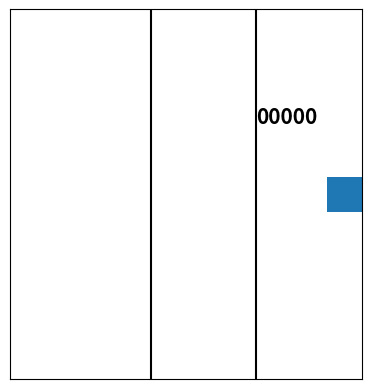

Recreate this plot in Python. (Note: this script raises an exception after producing the figure.)
import random
import matplotlib.animation as animation
import matplotlib.pyplot as plt
from matplotlib.patches import Rectangle
import numpy as np

fig, ax = plt.subplots()
plt.axis('square')

N_item = 5 #nombre de photons à animer

photons = {} 
for i in range(N_item):
    photons[i], = ax.plot([], [], ls = 'none', marker = 'o', color = 'purple')

plt.xlim(-10,10)
plt.ylim(-10.5,10.5)

N = 300 #résulution de l'échantillonage de (Ox)
disp = 20 #coeff d'écartement
base = np.linspace(-10, 10, N)
x_pol_1 = -2
x_pol_2 = 4
X = {} 
for i in range(N_item):
    X[i] = np.concatenate((np.full(disp*i, -10), np.linspace(-10, 10, N), np.full(N, 10)), axis = None)
color = ['blue', 'green']

plt.plot([x_pol_1,x_pol_1], [10.5,-10.5], color = 'black')
plt.plot([x_pol_2,x_pol_2], [10.5,-10.5], color = 'black')

ax.set_xticklabels([]) 
ax.set_yticklabels([])

plt.tick_params(axis = 'x', length = 0)
plt.tick_params(axis = 'y', length = 0)

key = ['0'] * N_item

def list_to_str(l):
    ret = ""
    for e in l:
        ret = ret + e
    return ret

text = {}
text[0] = ax.text(4, 4, list_to_str(key), fontsize = 15, fontweight = 'bold', color = 'black')
ax.add_patch(Rectangle((8, -1), 2, 2))

def ret_tuple(dico):
    return tuple(dico[c] for c in dico)

def animate(i):
    for c in photons:
        photons[c].set_data(X[c][i], 0)

        if abs(photons[c].get_xdata() + 10) <= 10**-1:
                photons[c].set_color('purple')

        if abs(photons[c].get_xdata() - x_pol_1) <= 10**-1:
                photons[c].set_color(random.choice(color))

        if abs(photons[c].get_xdata() - x_pol_2) <= 10**-1 and photons[c].get_color() == 'green':
            photons[c].set_color('white')

        if abs(photons[c].get_xdata() - 8) <= 10**-1 and photons[c].get_color() != 'white':
            key[c] = '1'
            text[0].set_text(list_to_str(key))

    return ret_tuple(photons) + tuple(text[c] for c in text)

ani = animation.FuncAnimation(fig, animate, frames=range(2*N), blit = True, interval = 5, repeat = False)
plt.show()
